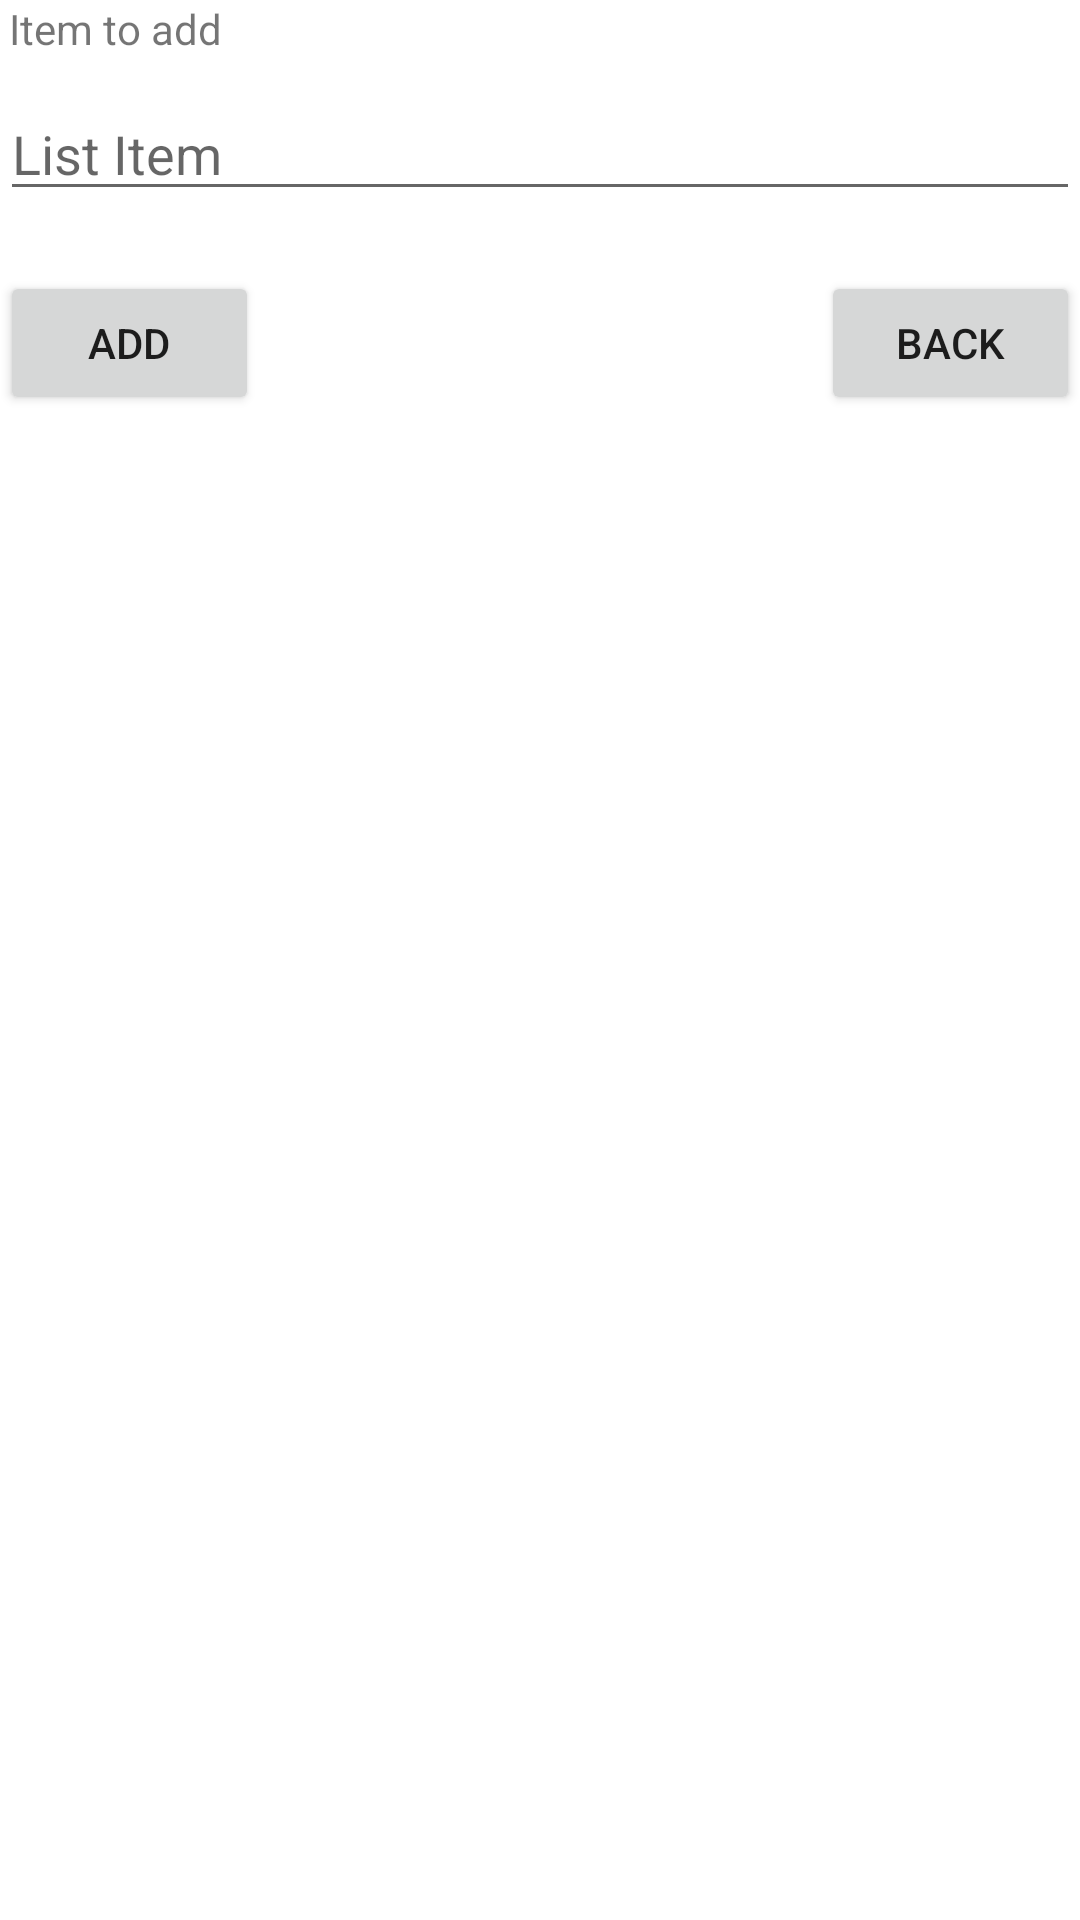

This screen was rendered from an Android layout file. Write that file and the resources it references.
<!-- AndroidManifest.xml: application theme Theme.HomeworkApp -->
<!-- res/layout/activity_add_screen_activity.xml -->
<?xml version="1.0" encoding="utf-8"?>
<LinearLayout xmlns:android="http://schemas.android.com/apk/res/android"
    xmlns:app="http://schemas.android.com/apk/res-auto"
    xmlns:tools="http://schemas.android.com/tools"
    android:layout_width="match_parent"
    android:layout_height="match_parent"
    android:orientation="vertical"
    tools:context=".add_screen_activity">

    <TextView
        android:id="@+id/itemToAdd"
        android:layout_width="match_parent"
        android:layout_height="29dp"
        android:paddingLeft="3dp"
        android:paddingStart="3dp"
        android:paddingRight="0dp"
        android:paddingEnd="0dp"
        android:text="@string/item_to_add" />

    <EditText
        android:id="@+id/itemEntry"
        android:layout_width="match_parent"
        android:layout_height="wrap_content"
        android:ems="10"
        android:hint="@string/list_item"
        android:importantForAutofill="no"
        android:inputType="textPersonName" />

    <LinearLayout
        android:layout_width="match_parent"
        android:layout_height="80dp"
        android:orientation="horizontal"
        android:paddingTop="20dp">

        <Button
            android:id="@+id/addButton"
            android:layout_width="wrap_content"
            android:layout_height="wrap_content"
            android:layout_weight="1"
            android:onClick="addListItem"
            android:text="@string/add" />

        <Space
            android:layout_width="189dp"
            android:layout_height="46dp"
            android:layout_weight="1" />

        <Button
            android:id="@+id/backButton"
            android:layout_width="wrap_content"
            android:layout_height="wrap_content"
            android:layout_weight="1"
            android:onClick="backToMain"
            android:text="@string/back" />
    </LinearLayout>

</LinearLayout>
<!-- resources referenced by this layout -->
<resources>
  <string name="add">Add</string>
  <string name="back">Back</string>
  <string name="item_to_add">Item to add</string>
  <string name="list_item">List Item</string>
  <style name="Theme.HomeworkApp" parent="Theme.MaterialComponents.DayNight.DarkActionBar">
          
          <item name="colorPrimary">@color/purple_500</item>
          <item name="colorPrimaryVariant">@color/purple_700</item>
          <item name="colorOnPrimary">@color/white</item>
          
          <item name="colorSecondary">@color/teal_200</item>
          <item name="colorSecondaryVariant">@color/teal_700</item>
          <item name="colorOnSecondary">@color/black</item>
          
          <item name="android:statusBarColor" tools:targetApi="l">?attr/colorPrimaryVariant</item>
          
      </style>
  <!-- not gathered from this repository: default colours our renderer supplied (Android Studio template values) -->
  <color name="purple_500">#FF6200EE</color>
  <color name="purple_700">#FF3700B3</color>
  <color name="teal_200">#FF03DAC5</color>
  <color name="teal_700">#FF018786</color>
  <color name="black">#FF000000</color>
  <color name="white">#FFFFFFFF</color>
</resources>
